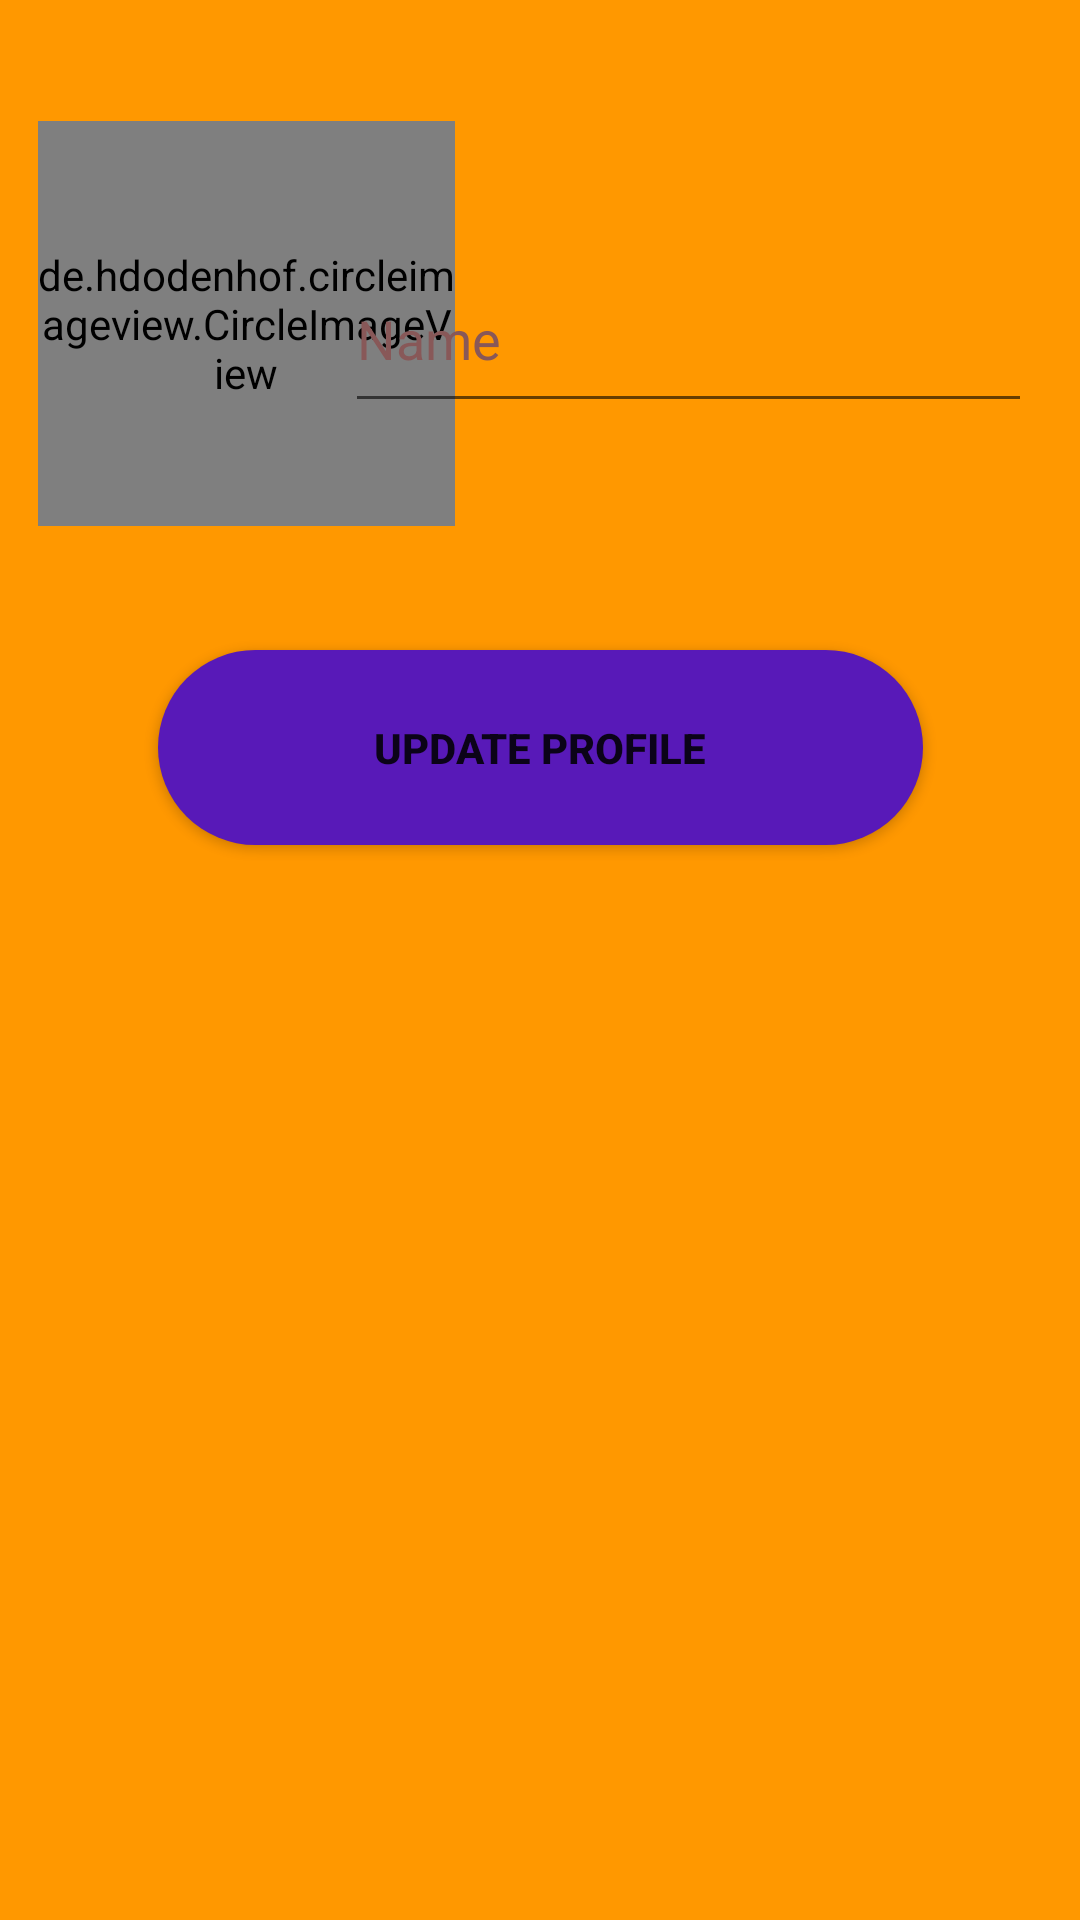

Reconstruct the res/layout file that produces this screen, plus the resources it refers to.
<!-- AndroidManifest.xml: application theme AppTheme -->
<!-- res/layout/activity_profile.xml -->
<?xml version="1.0" encoding="utf-8"?>
<androidx.constraintlayout.widget.ConstraintLayout xmlns:android="http://schemas.android.com/apk/res/android"
    xmlns:app="http://schemas.android.com/apk/res-auto"
    xmlns:tools="http://schemas.android.com/tools"
    android:layout_width="match_parent"
    android:layout_height="match_parent"
    android:background="#FF9800"
    tools:context=".ProfileActivity">

    <de.hdodenhof.circleimageview.CircleImageView
        android:id="@+id/profile_image"
        android:layout_width="139dp"
        android:layout_height="135dp"
        android:onClick="handleImageClick"
        android:src="@drawable/profile_avatar"
        app:civ_border_color="#FFFFFF"
        app:civ_border_width="2dp"
        app:layout_constraintBottom_toBottomOf="parent"
        app:layout_constraintEnd_toEndOf="parent"
        app:layout_constraintHorizontal_bias="0.058"
        app:layout_constraintStart_toStartOf="parent"
        app:layout_constraintTop_toTopOf="parent"
        app:layout_constraintVertical_bias="0.08"
        />

    <EditText
        android:id="@+id/user_name"
        android:layout_width="229dp"
        android:layout_height="59dp"
        android:layout_marginEnd="16dp"
        android:ems="10"
        android:hint="Name"
        android:inputType="textPersonName"
        android:shadowColor="#FFFFFF"
        android:textColor="#FFFFFF"
        android:textColorHighlight="#FFFFFF"
        android:textColorHint="#885858"
        android:textColorLink="#FFFFFF"
        android:textCursorDrawable="@color/fui_bgGoogle"
        app:layout_constraintBottom_toBottomOf="parent"
        app:layout_constraintEnd_toEndOf="parent"
        app:layout_constraintTop_toTopOf="parent"
        app:layout_constraintVertical_bias="0.141" />

    <Button
        android:id="@+id/updateprofile_btn"
        style="@style/FirebaseUI.Button"
        android:layout_width="255dp"
        android:layout_height="65dp"
        android:background="@drawable/mybutton"
        android:onClick="handleUpdateProfile"
        android:scrollbarStyle="outsideInset"
        android:text="Update profile"
        android:textStyle="normal|bold"

        app:layout_constraintBottom_toBottomOf="parent"
        app:layout_constraintEnd_toEndOf="parent"
        app:layout_constraintStart_toStartOf="parent"
        app:layout_constraintTop_toTopOf="parent"
        app:layout_constraintVertical_bias="0.377" />

    <ProgressBar
        android:id="@+id/progressBar_profile"
        style="?android:attr/progressBarStyle"
        android:layout_width="87dp"
        android:layout_height="91dp"
        android:indeterminateTint="#EFEAE9"
        android:progressTint="#FFFCFC"
        android:visibility="gone"
        app:layout_constraintBottom_toBottomOf="parent"
        app:layout_constraintEnd_toEndOf="parent"
        app:layout_constraintHorizontal_bias="0.478"
        app:layout_constraintStart_toStartOf="parent"
        app:layout_constraintTop_toTopOf="parent"
        app:layout_constraintVertical_bias="0.341"

        />

    <ProgressBar
        android:id="@+id/progressBarUploadingImage"
        style="@style/Widget.AppCompat.ProgressBar"
        android:layout_width="114dp"
        android:layout_height="104dp"
        android:indeterminate="true"
        android:indeterminateTint="#EFEAE9"
        android:progressDrawable="@color/colorPrimary"
        android:progressTint="#3F51B5"
        android:visibility="gone"
        app:layout_constraintBottom_toBottomOf="parent"
        app:layout_constraintEnd_toEndOf="parent"
        app:layout_constraintHorizontal_bias="0.094"
        app:layout_constraintStart_toStartOf="parent"
        app:layout_constraintTop_toTopOf="parent"
        app:layout_constraintVertical_bias="0.104" />

</androidx.constraintlayout.widget.ConstraintLayout>
<!-- resources referenced by this layout -->
<resources>
  <color name="colorPrimary">#6200EE</color>
  <!-- drawable mybutton (drawable) -->
  <?xml version="1.0" encoding="utf-8"?>
  <shape xmlns:android="http://schemas.android.com/apk/res/android">
      <corners android:radius="100dp"></corners>
      <solid android:color="#5819b8"></solid>
  </shape>
  <style name="AppTheme" parent="Theme.AppCompat.Light.NoActionBar">
          
          <item name="colorPrimary">#FF9800</item>
          <item name="colorPrimaryDark">#F3E6D8</item>
          <item name="colorAccent">@color/colorAccent</item>
      </style>
  <color name="colorAccent">#03DAC5</color>
</resources>
